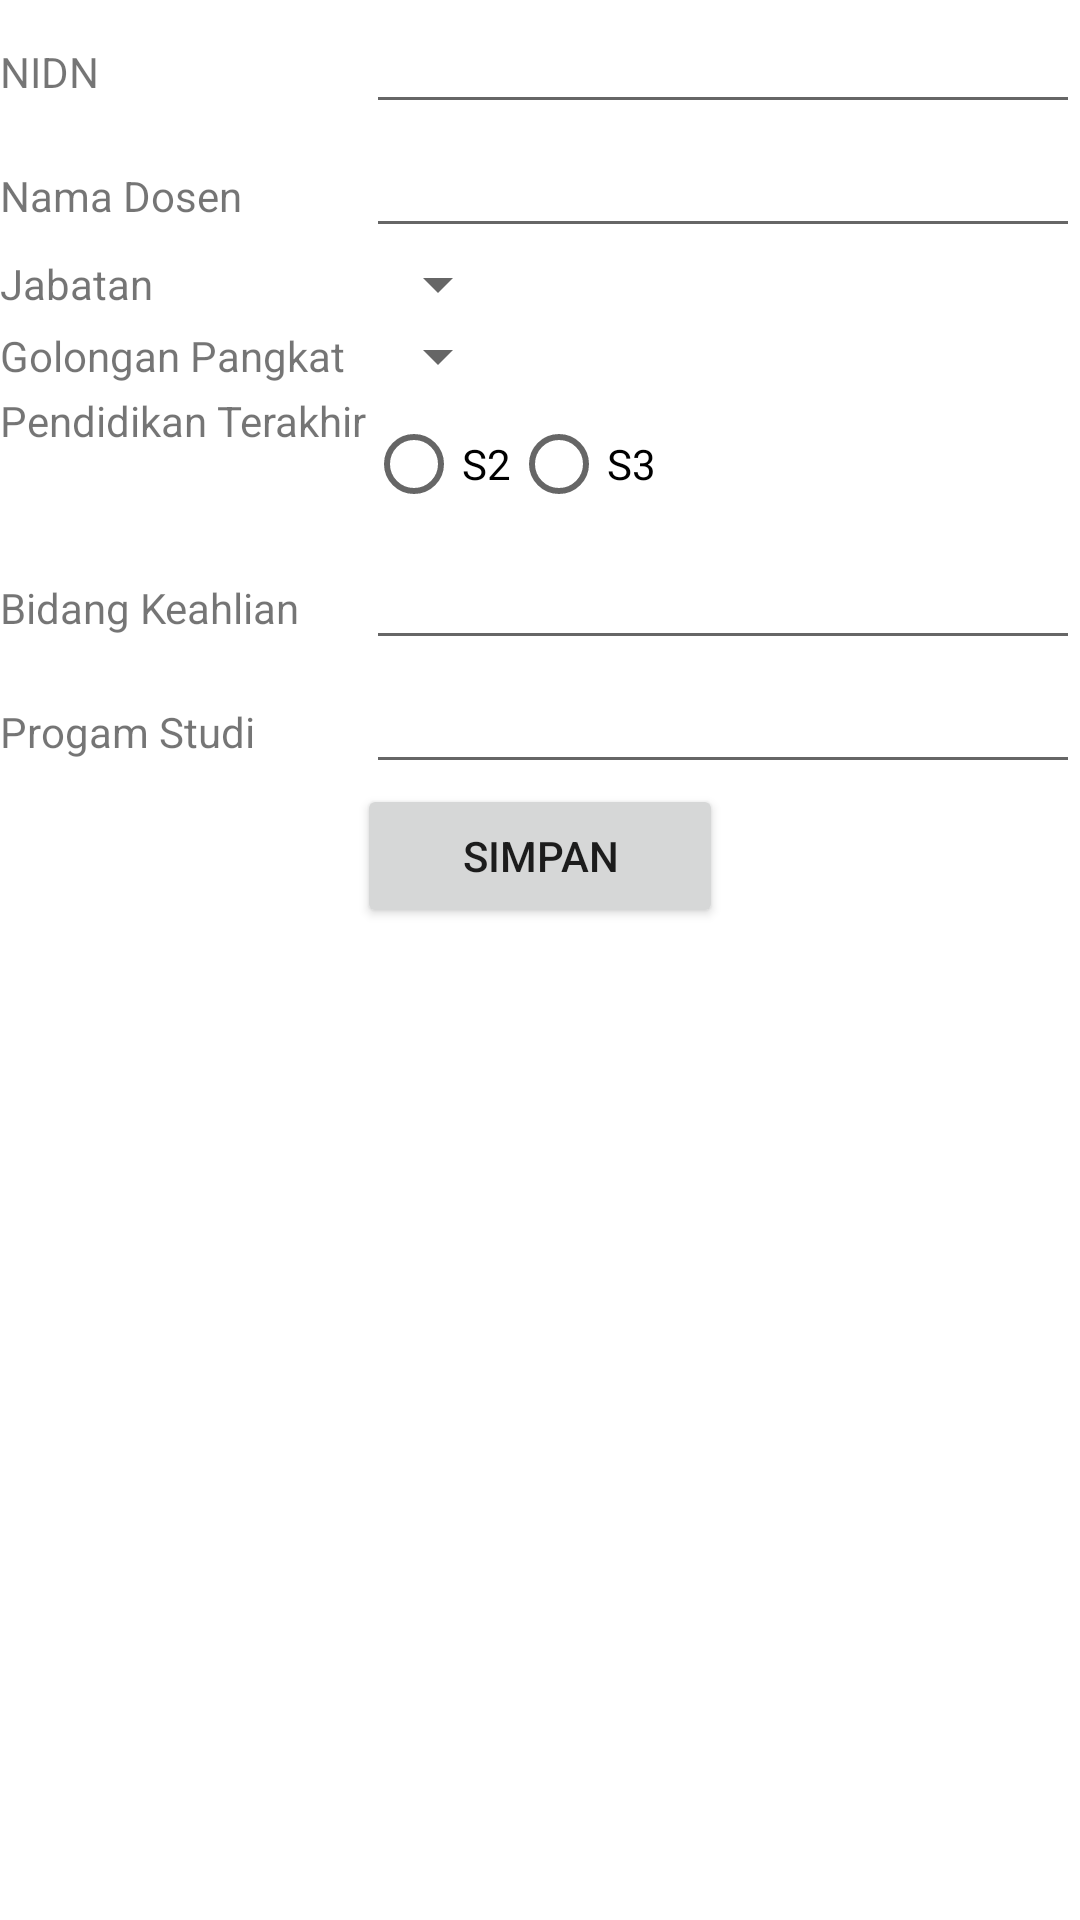

Android layout source for this screen:
<!-- AndroidManifest.xml: application theme Theme.UAS_DPM_2011500013 -->
<!-- res/layout/entri_data_dosen.xml -->
<?xml version="1.0" encoding="utf-8"?>
<TableLayout xmlns:android="http://schemas.android.com/apk/res/android"
    xmlns:tools="http://schemas.android.com/tools"
    android:layout_width="match_parent"
    android:layout_height="match_parent"
    tools:context=".MainActivity">

    <TableRow
        android:layout_width="wrap_content"
        android:layout_height="wrap_content">

        <TextView
            android:layout_width="wrap_content"
            android:layout_height="wrap_content"
            android:text="NIDN" />

        <EditText
            android:id="@+id/etNidn"
            android:layout_width="match_parent"
            android:layout_height="wrap_content"
            android:layout_weight="1"/>
    </TableRow>

    <TableRow
        android:layout_width="wrap_content"
        android:layout_height="wrap_content">

        <TextView
            android:layout_width="wrap_content"
            android:layout_height="wrap_content"
            android:text="Nama Dosen"/>

        <EditText
            android:id="@+id/etNmDosen"
            android:layout_width="match_parent"
            android:layout_height="wrap_content"
            android:layout_weight="1"/>
    </TableRow>

    <TableRow
        android:layout_width="wrap_content"
        android:layout_height="wrap_content">

        <TextView
            android:layout_width="wrap_content"
            android:layout_height="wrap_content"
            android:layout_gravity="center_vertical"
            android:text="Jabatan"/>

        <Spinner
            android:id="@+id/spnJabatan"
            android:layout_width="wrap_content"
            android:layout_height="wrap_content"
            android:layout_gravity="left" />
    </TableRow>

    <TableRow
        android:layout_width="wrap_content"
        android:layout_height="wrap_content">

        <TextView
            android:layout_width="wrap_content"
            android:layout_height="wrap_content"
            android:layout_gravity="center_vertical"
            android:text="Golongan Pangkat"/>

        <Spinner
            android:id="@+id/spnGolongan"
            android:layout_width="wrap_content"
            android:layout_height="wrap_content"
            android:layout_gravity="left"/>
    </TableRow>

    <TableRow
        android:layout_width="wrap_content"
        android:layout_height="wrap_content">

        <TextView
            android:layout_width="wrap_content"
            android:layout_height="match_parent"
            android:text="Pendidikan Terakhir"/>

        <RadioGroup
            android:layout_width="wrap_content"
            android:layout_height="match_parent"
            android:orientation="horizontal">

            <RadioButton
                android:id="@+id/rdS2"
                android:layout_width="wrap_content"
                android:layout_height="wrap_content"
                android:text="S2"/>

            <RadioButton
                android:id="@+id/rdS3"
                android:layout_width="wrap_content"
                android:layout_height="wrap_content"
                android:text="S3"/>
        </RadioGroup>
    </TableRow>

    <TableRow
        android:layout_width="wrap_content"
        android:layout_height="wrap_content">

        <TextView
            android:layout_width="wrap_content"
            android:layout_height="wrap_content"
            android:text="Bidang Keahlian" />

        <EditText
            android:id="@+id/etKeahlian"
            android:layout_width="match_parent"
            android:layout_height="wrap_content"
            android:layout_weight="1"/>
    </TableRow>

    <TableRow
        android:layout_width="wrap_content"
        android:layout_height="wrap_content">

        <TextView
            android:layout_width="wrap_content"
            android:layout_height="wrap_content"
            android:text="Progam Studi" />

        <EditText
            android:id="@+id/etStudi"
            android:layout_width="match_parent"
            android:layout_height="wrap_content"
            android:layout_weight="1"/>
    </TableRow>
    <TableRow
        android:layout_width="wrap_content"
        android:layout_height="wrap_content"
        android:gravity="center">

        <Button
            android:id="@+id/btnSimpan"
            android:layout_width="wrap_content"
            android:layout_height="wrap_content"
            android:text="Simpan"/>
    </TableRow>

</TableLayout>
<!-- resources referenced by this layout -->
<resources>
  <style name="Theme.UAS_DPM_2011500013" parent="Theme.MaterialComponents.DayNight.DarkActionBar">
          
          <item name="colorPrimary">@color/purple_500</item>
          <item name="colorPrimaryVariant">@color/purple_700</item>
          <item name="colorOnPrimary">@color/white</item>
          
          <item name="colorSecondary">@color/teal_200</item>
          <item name="colorSecondaryVariant">@color/teal_700</item>
          <item name="colorOnSecondary">@color/black</item>
          
          <item name="android:statusBarColor" tools:targetApi="l">?attr/colorPrimaryVariant</item>
          
      </style>
  <!-- not gathered from this repository: default colours our renderer supplied (Android Studio template values) -->
  <color name="purple_500">#FF6200EE</color>
  <color name="purple_700">#FF3700B3</color>
  <color name="teal_200">#FF03DAC5</color>
  <color name="teal_700">#FF018786</color>
  <color name="black">#FF000000</color>
  <color name="white">#FFFFFFFF</color>
</resources>
